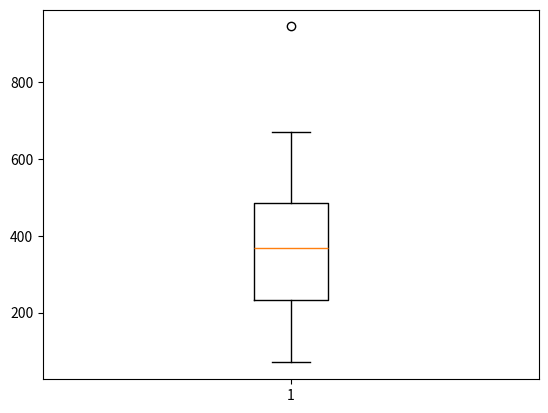

Here is the Python script that generated this plot:
import matplotlib.pyplot as plt
from random import randint
import numpy as np

fig, ax = plt.subplots()

x = list(randint(0, 1000) for i in range(10))
print(x)
print(f'퍙균 : {np.mean(x)}')
print(f'중위값 : {np.median(x)}')

ax.boxplot(x)
plt.show()